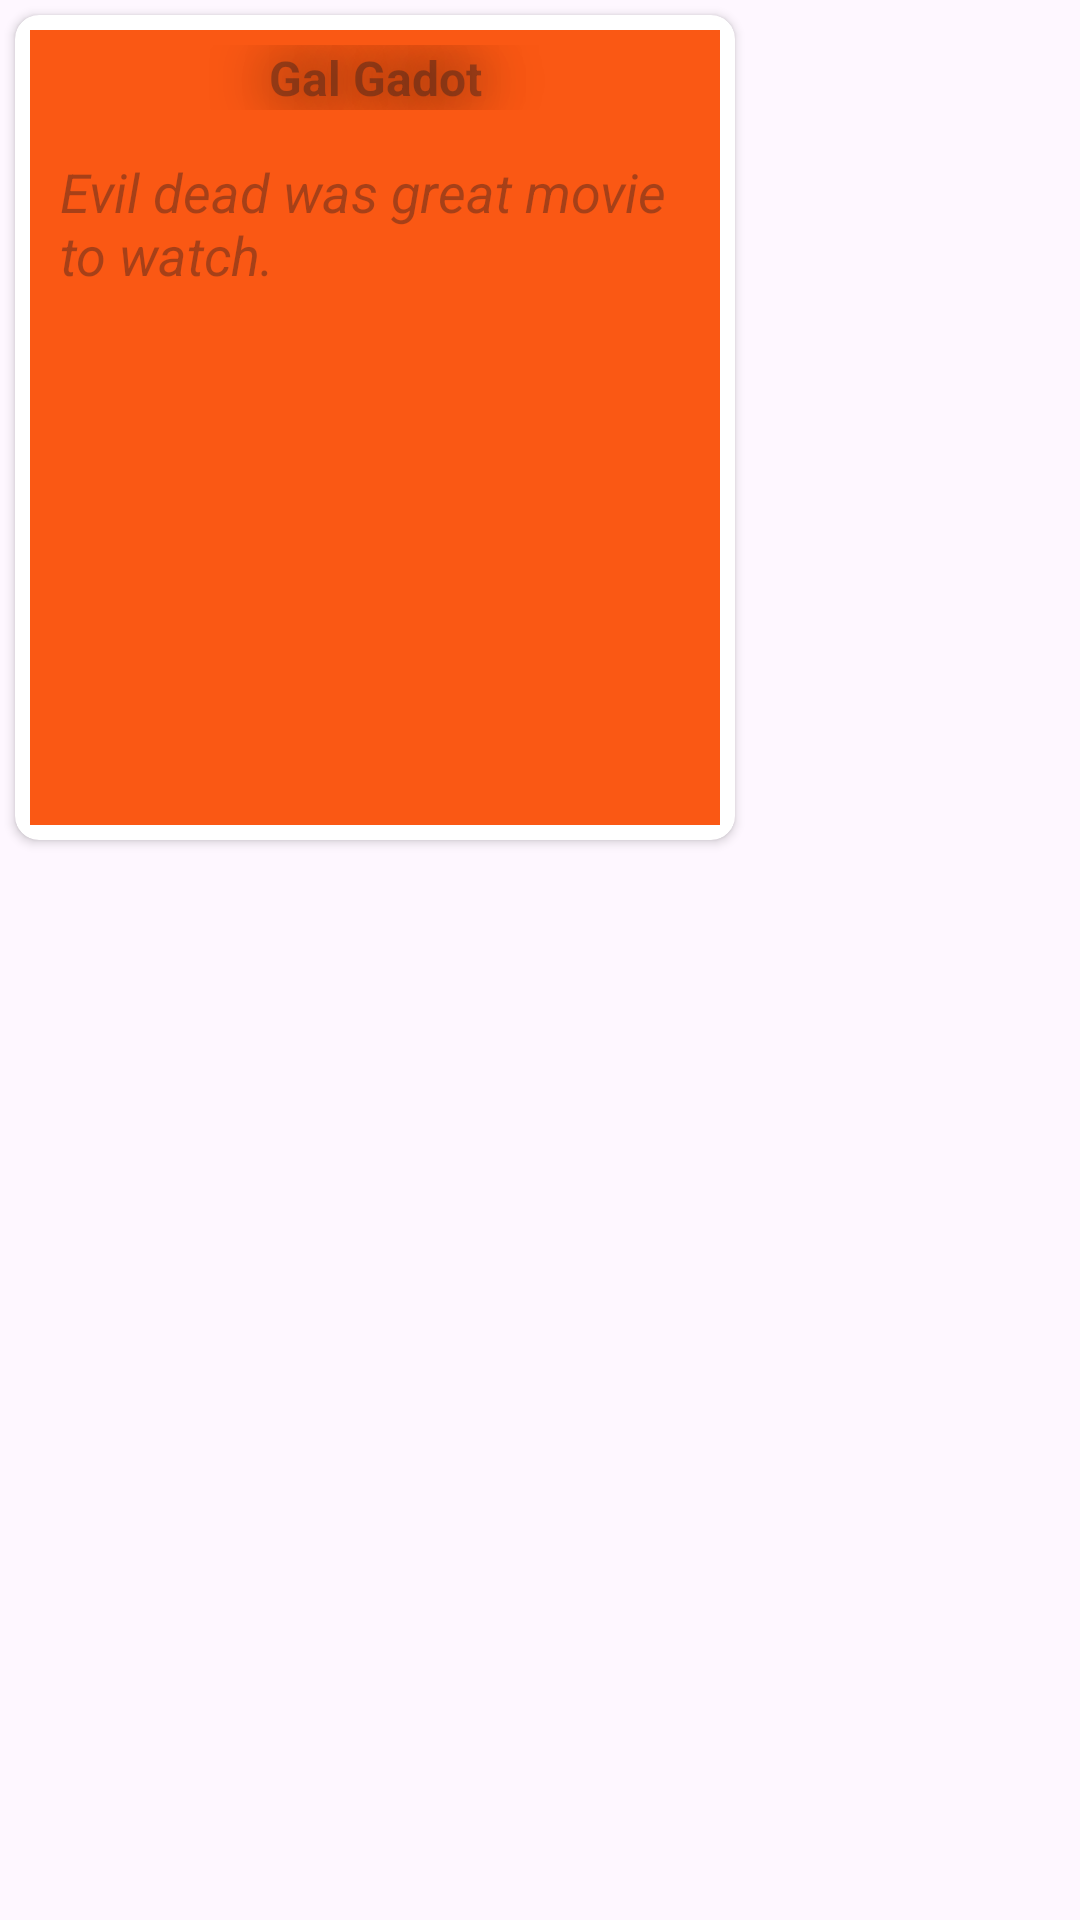

Here is an Android app screen rendered from its layout file. Give the layout XML and the strings, colors and styles it references.
<!-- AndroidManifest.xml: application theme Theme.MoviesApp -->
<!-- res/layout/reviews_layout.xml -->
<?xml version="1.0" encoding="utf-8"?>
<RelativeLayout xmlns:android="http://schemas.android.com/apk/res/android"
    android:layout_width="wrap_content"
    android:layout_height="wrap_content"
    xmlns:app="http://schemas.android.com/apk/res-auto">
    <androidx.cardview.widget.CardView
        app:cardCornerRadius="8dp"
        android:elevation="10dp"
        android:layout_margin="5dp"
        android:layout_width="wrap_content"
        android:layout_height="wrap_content">

        <LinearLayout
            android:layout_margin="5dp"
            android:background="@color/cube_pink_red"
            android:orientation="vertical"
            android:layout_width="wrap_content"
            android:layout_height="wrap_content">
            <TextView
                android:shadowColor="@color/black"
                android:shadowRadius="50"
                android:layout_margin="5dp"
                android:id="@+id/reviewByTextView"
                android:gravity="center"
                android:hint="Gal Gadot"
                android:textColor="@color/white"
                android:maxLines="1"
                android:textStyle="bold"
                android:textSize="16sp"
                android:layout_width="220dp"
                android:layout_height="wrap_content"/>

                <TextView
                    android:hint="Evil dead was great movie to watch."
                    android:id="@+id/reviewsTextView"
                    android:textColor="@color/white"
                    android:textSize="18sp"
                    android:textStyle="italic"
                    android:layout_margin="5dp"
                    android:padding="5dp"
                    android:maxLines="10"
                    android:minLines="10"
                    android:layout_width="220dp"
                    android:layout_height="wrap_content"/>
        </LinearLayout>
    </androidx.cardview.widget.CardView>

</RelativeLayout>
<!-- resources referenced by this layout -->
<resources>
  <color name="black">#FF000000</color>
  <color name="cube_pink_red">#fa5814</color>
  <color name="white">#FFFFFFFF</color>
  <style name="Theme.MoviesApp" parent="Base.Theme.MoviesApp" />
  <style name="Base.Theme.MoviesApp" parent="Theme.Material3.DayNight.NoActionBar">
          
          
      </style>
</resources>
